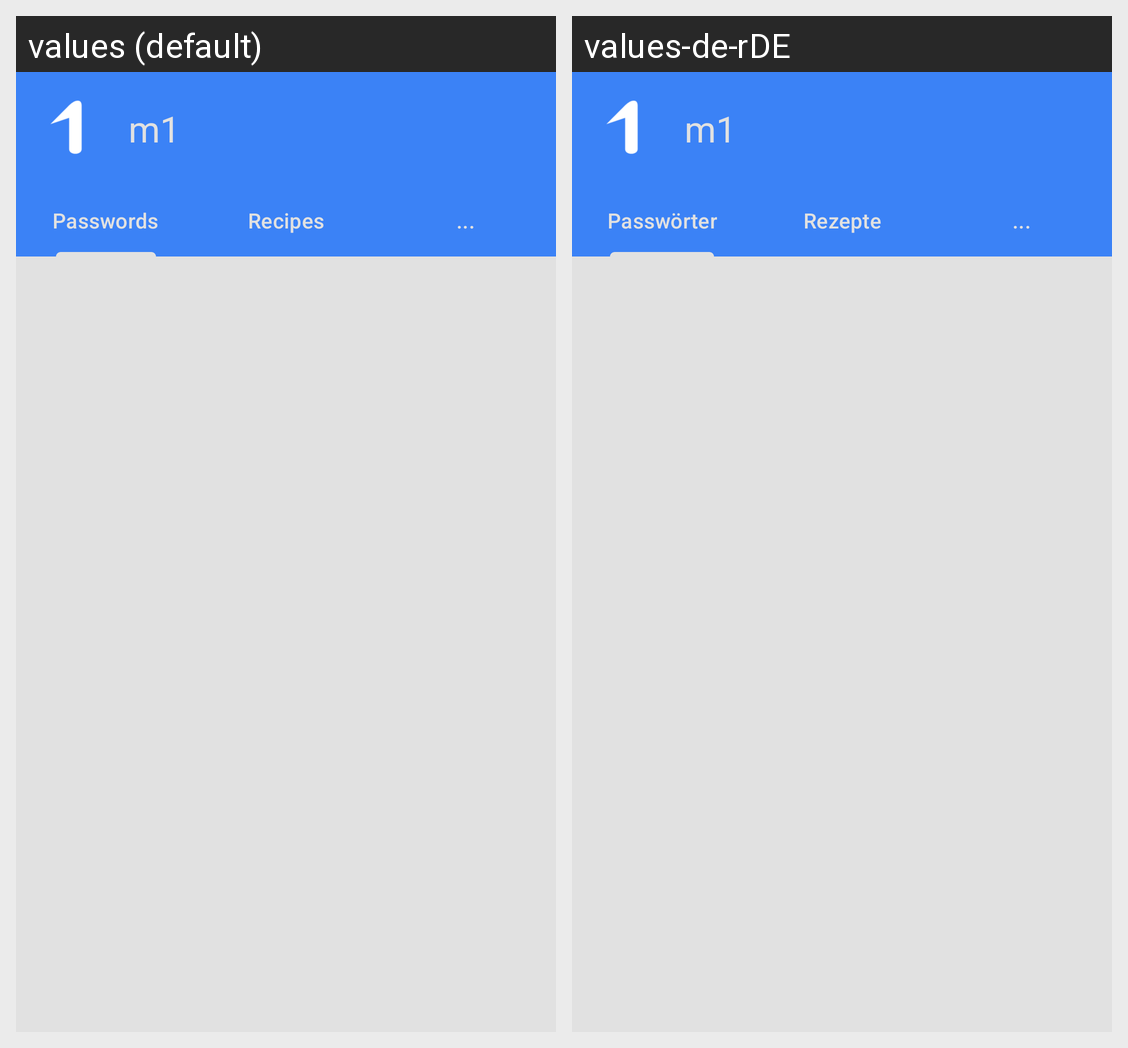

Here is an Android app screen in its default locale and in the app's own translations. Write out the translated-string differences for the strings that appear on this screen.
Android screen res/layout/activity_home.xml rendered under 2 locales, left to right: values (default), values-de-rDE. Device: Nexus 5 (rendered at 1080×1920; each locale shown at half size, 540×960, under a caption strip naming it); theme Theme.M1.
Strings drawn on this screen, with the default value and each locale's value (text and hints the layout hard-codes, and strings that could not be matched under every locale, appear in the picture but are not listed):

app_name
  values: m1
  values-de-rDE: m1  [not translated; the default value is used]

passwords
  values: Passwords
  values-de-rDE: Passwörter

recipes
  values: Recipes
  values-de-rDE: Rezepte

placeholder
  values: ...
  values-de-rDE: ...  [not translated; the default value is used]
